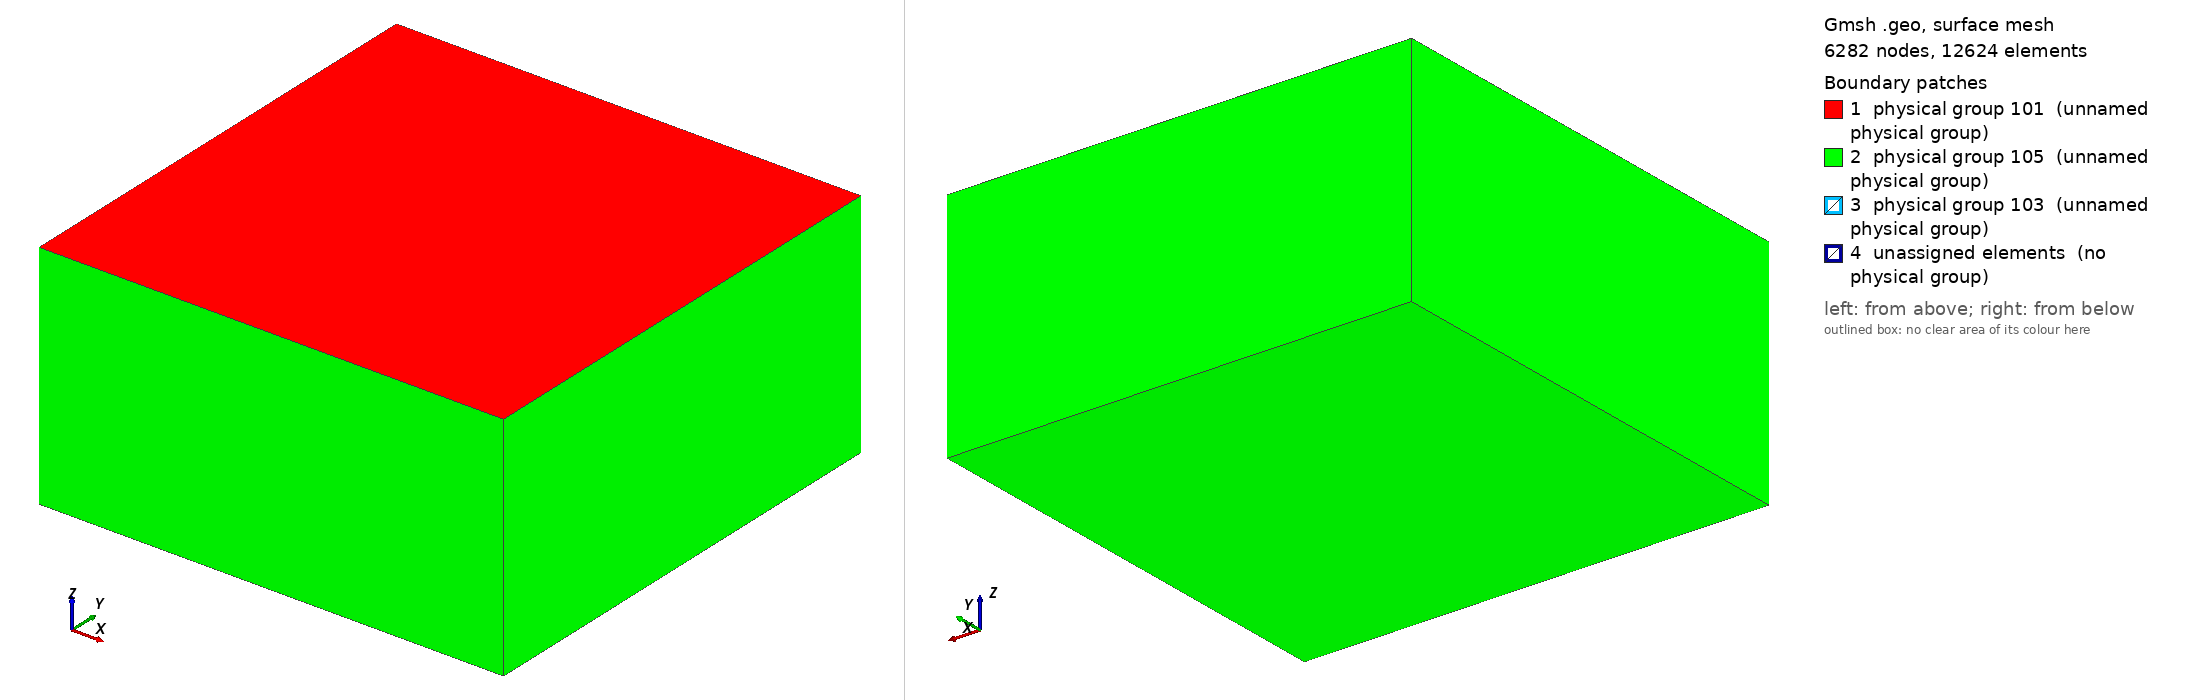

Gmsh geometry script, surface-meshed: 6282 nodes, 12624 surface elements. Boundary patches (legend numbers): 1 physical group 101 (unnamed physical group), 2 physical group 105 (unnamed physical group), 3 physical group 103 (unnamed physical group), 4 unassigned elements (no physical group). Left view from above one corner, right view from below the opposite corner. Legend entries are the model's physical surfaces; 'unassigned elements' are surfaces in no physical group. The drawing asked Gmsh for element sizes between 1% and 20% of the model's largest extent; the script's own settings can give other sizes.

=== tpv15_1000m.geo (drawn) ===
// SCEC TPV15 mesh, 1000 m fault resolution: a copy of tpv15_200m.geo with
// lc = 10e3, lc_fault = 1000.  *** COARSE SMOKE-TEST MESH ***  The cohesive
// zone is 620 m (plan 10.5): never for SCEC comparison.  The junction
// still has 50 m cells.
// The rest of this header is tpv15_200m.geo's:
// (complex-geometries plan rev 2,
// Section 6; Chunhui Zhao 2026-10-20).  Built from
// tpv205/mesh/tpv2053d_200m.geo (box, size field, tags) with the TPV14/15
// faults (TPV14_15_Description_v08.pdf): two vertical faults, 15 km deep,
// both reaching the free surface,
//   main fault: Y = 0, X in [-16, 12] km, continuous through the junction
//               at the origin;
//   branch:     along (cos 30, -sin 30, 0) from the junction (toward the
//               SCEC near side, to the right), from Branch_start to 12 km.
// The branch does not touch the main fault (Q1 (a), the spec's geometry):
// its first faces start Branch_start = 100 m along the branch, 50 m from
// the main fault, and the rupture must jump the gap.  The junction field
// (Field[9]) grades the cells down to that 50 m gap along the branch's
// start edge.  Q1 (c), one element away, is Branch_start = lc_fault.
// The 3 km x 3 km nucleation square (centred 8 km left of the junction,
// 7.5 km deep) is embedded in the main fault, so each face is inside or
// outside the [[stress_region]] box that carries its traction.
// Built-in kernel only (no OpenCASCADE).  Tags: 101 free surface, 103 both
// faults, 105 absorbing.
//   gmsh -3 tpv15_200m.geo -format msh22 -o tpv15_1000m.msh

lc = 10e3;
lc_fault = 1000;

Fault_depth = 15e3;
Main_xmin = -16e3;
Main_xmax =  12e3;
Branch_angle = 30*Pi/180.;
Branch_start = 100;       // Q1 (a); Q1 (c): lc_fault
Branch_end = 12e3;
Gap = Branch_start*Sin(Branch_angle);   // perpendicular gap to the main fault
X_nucl = -8e3;
Z_nucl = -7.5e3;
R_nucl = 1.5e3;

Xmax = 60e3;
Xmin = -Xmax;
Ymin = -Xmax;
Ymax =  Xmax;
Zmin = -Xmax;

// Create the Volume
Point(1) = {Xmin, Ymin, 0, lc};
Point(2) = {Xmin, Ymax, 0, lc};
Point(3) = {Xmax, Ymax, 0, lc};
Point(4) = {Xmax, Ymin, 0, lc};
Line(1) = {1, 2};
Line(2) = {2, 3};
Line(3) = {3, 4};
Line(4) = {4, 1};
Curve Loop(5) = {1,2,3,4};
Plane Surface(1) = {5};
Extrude {0,0, Zmin} { Surface{1}; }

// Main fault: left side (100-101), trace (101-102), right side (102-103), bottom (103-100)
Point(100) = {Main_xmin, 0, -Fault_depth, lc};
Point(101) = {Main_xmin, 0, 0, lc};
Point(102) = {Main_xmax, 0, 0, lc};
Point(103) = {Main_xmax, 0, -Fault_depth, lc};
Line(100) = {100, 101};
Line(101) = {101, 102};
Line{101} In Surface{1};
Line(102) = {102, 103};
Line(103) = {103, 100};

// Nucleation square on the main fault
Point(201) = {X_nucl + R_nucl, 0, Z_nucl + R_nucl, lc};
Point(202) = {X_nucl + R_nucl, 0, Z_nucl - R_nucl, lc};
Point(203) = {X_nucl - R_nucl, 0, Z_nucl - R_nucl, lc};
Point(204) = {X_nucl - R_nucl, 0, Z_nucl + R_nucl, lc};
Line(200) = {201, 202};
Line(201) = {202, 203};
Line(202) = {203, 204};
Line(203) = {204, 201};
Curve Loop(204) = {200,201,202,203};
Plane Surface(200) = {204};

Curve Loop(105) = {100,101,102,103};
Plane Surface(100) = {105, 204};

// Branch: start edge (300-301), trace (301-302), end edge (302-303), bottom (303-300)
Bx = Cos(Branch_angle);
By = -Sin(Branch_angle);
Point(300) = {Branch_start*Bx, Branch_start*By, -Fault_depth, lc};
Point(301) = {Branch_start*Bx, Branch_start*By, 0, lc};
Point(302) = {Branch_end*Bx, Branch_end*By, 0, lc};
Point(303) = {Branch_end*Bx, Branch_end*By, -Fault_depth, lc};
Line(300) = {300, 301};
Line(301) = {301, 302};
Line{301} In Surface{1};
Line(302) = {302, 303};
Line(303) = {303, 300};
Curve Loop(305) = {300,301,302,303};
Plane Surface(300) = {305};

// There is a bug in "Attractor", we need to define a Ruled surface in FaceList
Line Loop(106) = {100,101,102,103};
Ruled Surface(101) = {106};
Line Loop(306) = {300,301,302,303};
Ruled Surface(301) = {306};

Surface{100,200,300} In Volume{1};

// Managing coarsening away from the faults (as tpv2053d_200m.geo)
Field[1] = Distance;
Field[1].FacesList = {101, 301};

Field[2] = MathEval;
Field[2].F = Sprintf("0.05*F1 +(F1/2.5e3)^2 + %g", lc_fault);

// Equivalent of propagation size on element
Field[6] = Threshold;
Field[6].IField = 1;
Field[6].LcMin = lc_fault;
Field[6].LcMax = lc;
Field[6].DistMin = 2*lc_fault;
Field[6].DistMax = 2*lc_fault+0.001;

// Junction: cells of the gap size along the branch's start edge, growing
// at 0.25 m per m (LcMax = lc, so the field never caps the far mesh; the
// fault fields take over within a few km)
Field[8] = Distance;
Field[8].EdgesList = {300};
Field[8].NNodesByEdge = 2000;

Field[9] = Threshold;
Field[9].IField = 8;
Field[9].LcMin = Gap;
Field[9].LcMax = lc;
Field[9].DistMin = Gap;
Field[9].DistMax = Gap + (lc - Gap)/0.25;

Field[7] = Min;
Field[7].FieldsList = {2,6,9};

Background Field = 7;

Physical Surface(101) = {1};
Physical Surface(103) = {100,200,300};
// the extruded box faces (sides and bottom), numbered as in tpv2053d_200m.geo
Physical Surface(105) = {14,18,22,26,27};

Physical Volume(1) = {1};
Mesh.MshFileVersion = 2.2;
